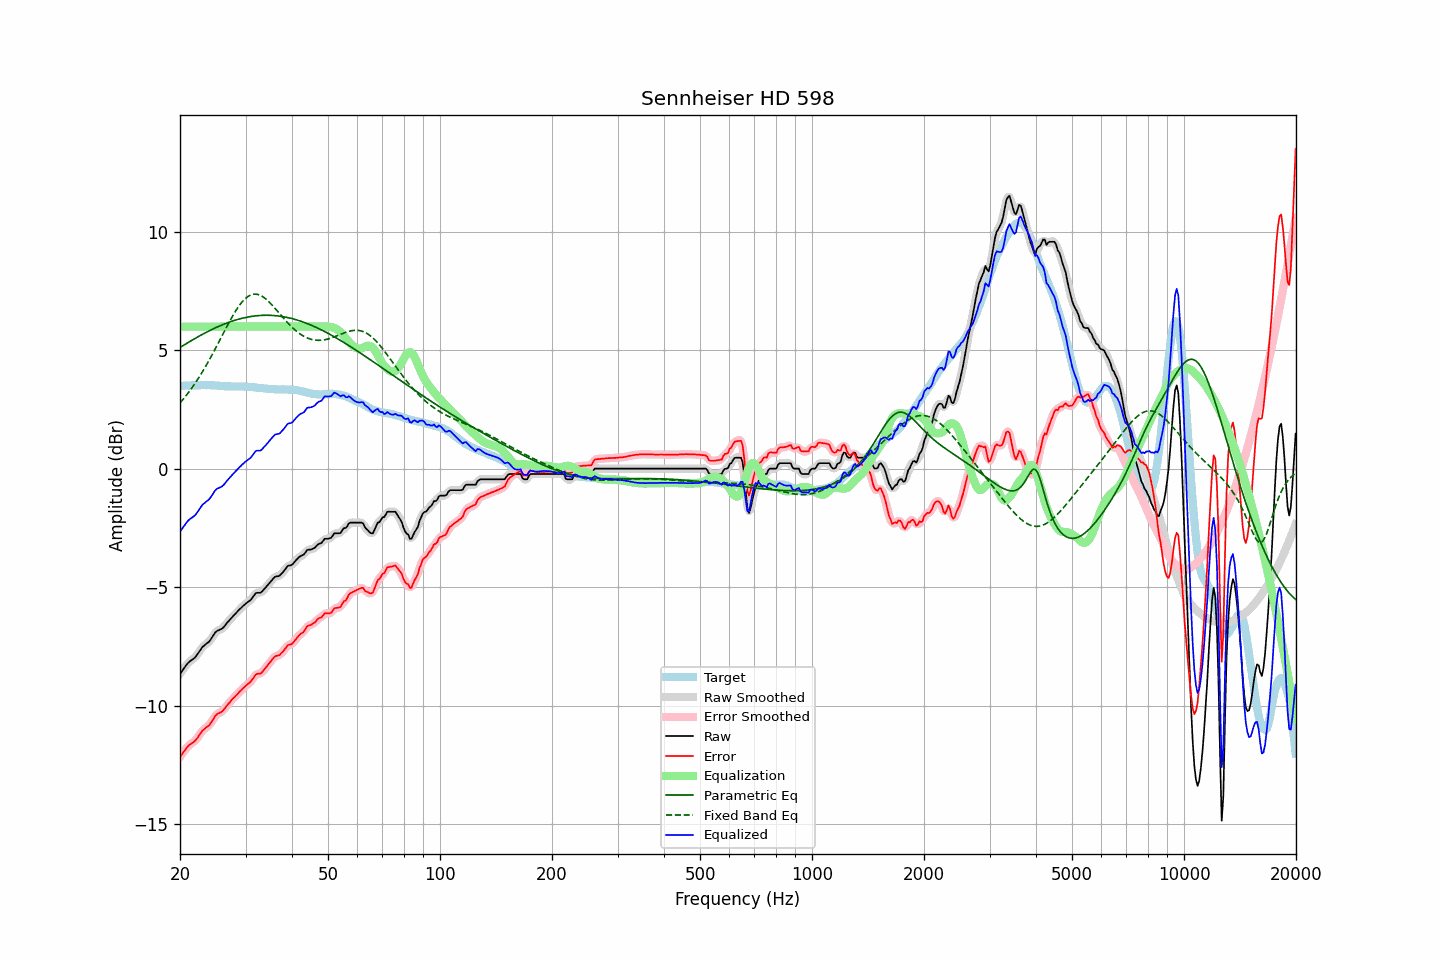

The file beside this chart, header and first rows:
frequency, raw, error, smoothed, error_smoothed, equalization, parametric_eq, fixed_band_eq, equalized_raw, equalized_smoothed, target
20.00, -8.65, -12.15, -8.66, -12.16, 6.00, 5.12, 2.78, -2.65, -2.66, 3.50
20.20, -8.56, -12.06, -8.56, -12.06, 6.00, 5.16, 2.86, -2.56, -2.56, 3.50
20.40, -8.46, -11.96, -8.46, -11.96, 6.00, 5.20, 2.94, -2.46, -2.46, 3.50
20.61, -8.37, -11.88, -8.37, -11.87, 6.00, 5.24, 3.02, -2.37, -2.37, 3.51
20.81, -8.27, -11.78, -8.27, -11.78, 6.00, 5.29, 3.10, -2.27, -2.27, 3.51
21.02, -8.19, -11.70, -8.20, -11.71, 6.00, 5.33, 3.19, -2.19, -2.20, 3.51
21.23, -8.13, -11.64, -8.13, -11.65, 6.00, 5.37, 3.28, -2.13, -2.13, 3.51
21.44, -8.08, -11.60, -8.08, -11.60, 6.00, 5.41, 3.37, -2.08, -2.08, 3.52
21.66, -8.03, -11.55, -8.03, -11.55, 6.00, 5.45, 3.47, -2.03, -2.03, 3.52
21.87, -7.98, -11.50, -7.98, -11.50, 6.00, 5.49, 3.57, -1.98, -1.98, 3.52
22.09, -7.91, -11.43, -7.90, -11.42, 6.00, 5.52, 3.67, -1.91, -1.90, 3.52
22.31, -7.81, -11.34, -7.81, -11.34, 6.00, 5.56, 3.77, -1.81, -1.81, 3.53
22.54, -7.71, -11.23, -7.71, -11.23, 6.00, 5.60, 3.88, -1.71, -1.71, 3.52
22.76, -7.61, -11.14, -7.61, -11.14, 6.00, 5.64, 3.99, -1.61, -1.61, 3.53
22.99, -7.51, -11.04, -7.53, -11.05, 6.00, 5.67, 4.10, -1.51, -1.53, 3.53
23.22, -7.46, -10.99, -7.46, -10.98, 6.00, 5.71, 4.21, -1.46, -1.46, 3.53
23.45, -7.40, -10.93, -7.40, -10.93, 6.00, 5.75, 4.33, -1.40, -1.40, 3.53
23.69, -7.35, -10.88, -7.35, -10.88, 6.00, 5.78, 4.45, -1.35, -1.35, 3.53
23.92, -7.30, -10.84, -7.29, -10.82, 6.00, 5.82, 4.57, -1.30, -1.29, 3.54
24.16, -7.21, -10.74, -7.21, -10.74, 6.00, 5.85, 4.69, -1.21, -1.21, 3.53
24.40, -7.11, -10.64, -7.11, -10.64, 6.00, 5.88, 4.81, -1.11, -1.11, 3.53
24.65, -7.01, -10.54, -7.00, -10.53, 6.00, 5.92, 4.94, -1.01, -1.00, 3.53
24.89, -6.90, -10.42, -6.91, -10.43, 6.00, 5.95, 5.07, -0.90, -0.91, 3.51
25.14, -6.84, -10.36, -6.85, -10.36, 6.00, 5.98, 5.20, -0.84, -0.85, 3.51
25.39, -6.81, -10.31, -6.81, -10.31, 6.00, 6.01, 5.33, -0.81, -0.81, 3.50
25.65, -6.78, -10.29, -6.78, -10.28, 6.00, 6.04, 5.46, -0.78, -0.78, 3.50
25.91, -6.75, -10.25, -6.74, -10.24, 6.00, 6.07, 5.59, -0.75, -0.74, 3.49
26.16, -6.69, -10.18, -6.69, -10.18, 6.00, 6.09, 5.72, -0.69, -0.69, 3.49
26.43, -6.61, -10.09, -6.61, -10.10, 6.00, 6.12, 5.86, -0.61, -0.61, 3.48
26.69, -6.52, -10.00, -6.53, -10.01, 6.00, 6.15, 5.98, -0.52, -0.53, 3.48
26.96, -6.44, -9.92, -6.45, -9.92, 6.00, 6.17, 6.11, -0.44, -0.45, 3.48
27.23, -6.37, -9.85, -6.37, -9.84, 6.00, 6.20, 6.24, -0.37, -0.37, 3.48
27.50, -6.29, -9.76, -6.29, -9.77, 6.00, 6.22, 6.36, -0.29, -0.29, 3.47
27.77, -6.22, -9.69, -6.22, -9.69, 6.00, 6.24, 6.48, -0.22, -0.22, 3.47
28.05, -6.15, -9.63, -6.15, -9.62, 6.00, 6.26, 6.59, -0.15, -0.15, 3.48
28.33, -6.08, -9.56, -6.08, -9.56, 6.00, 6.29, 6.70, -0.08, -0.08, 3.48
28.62, -6.01, -9.49, -6.01, -9.49, 6.00, 6.30, 6.80, -0.01, -0.01, 3.48
28.90, -5.93, -9.41, -5.94, -9.41, 6.00, 6.32, 6.90, 0.07, 0.06, 3.47
29.19, -5.87, -9.35, -5.87, -9.34, 6.00, 6.34, 6.99, 0.13, 0.13, 3.47
29.48, -5.80, -9.27, -5.80, -9.27, 6.00, 6.36, 7.07, 0.20, 0.20, 3.47
29.78, -5.74, -9.21, -5.74, -9.21, 6.00, 6.37, 7.14, 0.26, 0.26, 3.47
30.08, -5.68, -9.14, -5.68, -9.15, 6.00, 6.39, 7.21, 0.32, 0.32, 3.46
30.38, -5.63, -9.09, -5.64, -9.10, 6.00, 6.40, 7.26, 0.37, 0.36, 3.46
30.68, -5.58, -9.04, -5.58, -9.04, 6.00, 6.41, 7.30, 0.42, 0.42, 3.46
30.99, -5.53, -8.98, -5.52, -8.97, 6.00, 6.43, 7.33, 0.47, 0.48, 3.45
31.30, -5.44, -8.89, -5.44, -8.88, 6.00, 6.44, 7.36, 0.56, 0.56, 3.45
31.61, -5.35, -8.79, -5.35, -8.79, 6.00, 6.45, 7.37, 0.65, 0.65, 3.44
31.93, -5.25, -8.69, -5.27, -8.71, 6.00, 6.45, 7.37, 0.75, 0.73, 3.43
32.24, -5.23, -8.65, -5.24, -8.66, 6.00, 6.46, 7.36, 0.77, 0.76, 3.42
32.57, -5.23, -8.64, -5.23, -8.64, 6.00, 6.47, 7.34, 0.77, 0.77, 3.41
32.89, -5.23, -8.64, -5.22, -8.63, 6.00, 6.47, 7.32, 0.77, 0.78, 3.41
33.22, -5.18, -8.59, -5.18, -8.58, 6.00, 6.48, 7.28, 0.82, 0.82, 3.41
33.55, -5.10, -8.50, -5.11, -8.51, 6.00, 6.48, 7.24, 0.90, 0.89, 3.40
33.89, -5.03, -8.42, -5.03, -8.42, 6.00, 6.48, 7.19, 0.97, 0.97, 3.39
34.23, -4.95, -8.34, -4.95, -8.33, 6.00, 6.48, 7.13, 1.05, 1.05, 3.38
34.57, -4.87, -8.24, -4.87, -8.25, 6.00, 6.48, 7.07, 1.13, 1.13, 3.37
34.92, -4.79, -8.16, -4.79, -8.16, 6.00, 6.48, 7.00, 1.21, 1.21, 3.37
35.27, -4.71, -8.08, -4.71, -8.07, 6.00, 6.47, 6.93, 1.29, 1.29, 3.37
35.62, -4.63, -8.00, -4.63, -7.99, 6.00, 6.47, 6.86, 1.37, 1.37, 3.37
35.97, -4.56, -7.91, -4.58, -7.93, 6.00, 6.46, 6.78, 1.44, 1.42, 3.35
... 635 more rows
